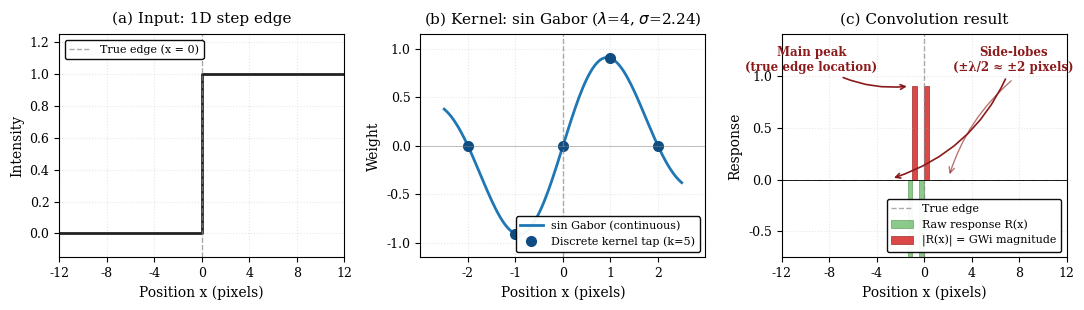
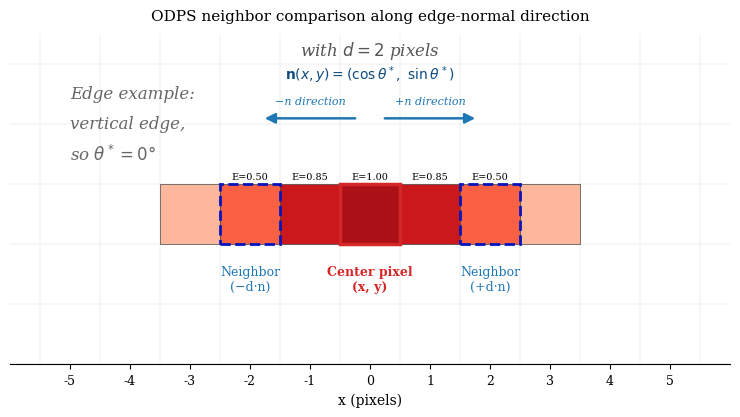

Generate these figures, in order, with matplotlib:
"""
generate_figure_2_3.py — Side-lobe phenomenon (Fig 2) + ODPS schematic (Fig 3)

Both figures generated as standalone PNG at 300 DPI, suitable for paper inclusion.

Figure 2: 1D simulation of step edge convolved with imaginary Gabor kernel,
          showing the double-peak side-lobe artifact that motivates ODPS.

Figure 3: 2D schematic of ODPS neighbor comparison along edge-normal direction,
          using the argmax orientation map from Stage 5.

Author: Kukuh Yudhistiro
"""

from __future__ import annotations

from pathlib import Path

import matplotlib
matplotlib.use("Agg")
import matplotlib.pyplot as plt
import matplotlib.patches as mpatches
from matplotlib.patches import FancyArrowPatch, Rectangle, Circle
import numpy as np


# ============================================================================
# Common style setup
# ============================================================================

def setup_style():
    plt.rcParams.update({
        "font.family": "serif",
        "font.serif": ["DejaVu Serif", "Times New Roman"],
        "font.size": 10,
        "axes.titlesize": 11,
        "axes.labelsize": 10,
        "axes.linewidth": 0.8,
        "xtick.labelsize": 9,
        "ytick.labelsize": 9,
        "legend.fontsize": 9,
        "legend.frameon": True,
        "legend.framealpha": 0.95,
        "legend.edgecolor": "black",
        "savefig.dpi": 300,
        "savefig.bbox": "tight",
    })


# ============================================================================
# FIGURE 2 — Side-lobe phenomenon (1D step edge demonstration)
# ============================================================================

def generate_figure_2(output_path: Path):
    """Three-panel figure: step edge, kernel, convolution result."""
    setup_style()

    # 1D step edge — transition at x=0
    x = np.arange(-15, 16, dtype=np.float64)
    step = np.where(x >= 0, 1.0, 0.0)

    # Imaginary Gabor kernel (sin Gabor)
    # Parameters: lambda=4, sigma=2.24 (same as paper)
    kx = np.arange(-2, 3, dtype=np.float64)  # 5-tap (kernel size 5)
    lam, sigma = 4.0, 2.24
    kernel = np.sin(2 * np.pi * kx / lam) * np.exp(-kx ** 2 / (2 * sigma ** 2))

    # Use a finer-resolution analytic kernel for visualization (smoother curve)
    kx_smooth = np.linspace(-2.5, 2.5, 200)
    kernel_smooth = (np.sin(2 * np.pi * kx_smooth / lam)
                     * np.exp(-kx_smooth ** 2 / (2 * sigma ** 2)))

    # Compute response analytically: convolve step with kernel on finer grid
    # For visualization clarity, use a finer x grid
    x_fine = np.linspace(-15, 15, 601)
    step_fine = np.where(x_fine >= 0, 1.0, 0.0)

    # Convolve at full integer locations only for true alignment
    response = np.convolve(step, kernel, mode="same")
    abs_response = np.abs(response)

    # Create figure with 3 subplots in a row
    fig, axes = plt.subplots(1, 3, figsize=(11, 3.2))

    # --- Panel (a): Input step edge ---
    ax = axes[0]
    ax.plot(x, step, color="#222222", linewidth=2.0, drawstyle="steps-post")
    ax.axvline(0, color="#888888", linestyle="--", linewidth=1.0,
                alpha=0.7, label="True edge (x = 0)")
    ax.set_xlim(-12, 12)
    ax.set_ylim(-0.15, 1.25)
    ax.set_xlabel("Position x (pixels)")
    ax.set_ylabel("Intensity")
    ax.set_title("(a) Input: 1D step edge", fontsize=11, pad=8)
    ax.grid(alpha=0.3, linestyle=":")
    ax.legend(loc="upper left", fontsize=8)
    ax.set_xticks([-12, -8, -4, 0, 4, 8, 12])

    # --- Panel (b): Imaginary Gabor kernel cross-section ---
    ax = axes[1]
    ax.plot(kx_smooth, kernel_smooth, color="#1F77B4", linewidth=2.0,
            label="sin Gabor (continuous)")
    ax.plot(kx, kernel, "o", color="#0F4C81", markersize=7,
            label="Discrete kernel tap (k=5)")
    ax.axhline(0, color="#888888", linestyle="-", linewidth=0.6, alpha=0.6)
    ax.axvline(0, color="#888888", linestyle="--", linewidth=1.0, alpha=0.7)
    ax.set_xlim(-3, 3)
    ax.set_ylim(-1.15, 1.15)
    ax.set_xlabel("Position x (pixels)")
    ax.set_ylabel("Weight")
    ax.set_title(r"(b) Kernel: sin Gabor ($\lambda$=4, $\sigma$=2.24)",
                 fontsize=11, pad=8)
    ax.grid(alpha=0.3, linestyle=":")
    ax.legend(loc="lower right", fontsize=8)
    ax.set_xticks([-2, -1, 0, 1, 2])

    # --- Panel (c): Convolution result (signed and absolute) ---
    ax = axes[2]
    # Plot bars for visualization clarity (since data is discrete)
    bar_width = 0.4
    ax.bar(x - bar_width/2, response, width=bar_width,
           color="#2CA02C", alpha=0.55, label="Raw response R(x)",
           edgecolor="#1A6A1A", linewidth=0.5)
    ax.bar(x + bar_width/2, abs_response, width=bar_width,
           color="#D62728", alpha=0.85, label="|R(x)| = GWi magnitude",
           edgecolor="#8B1A1B", linewidth=0.5)

    # Annotate main peak (place label TOP-LEFT, well away from data)
    peak_idx = int(np.argmax(abs_response))
    peak_x, peak_y = x[peak_idx], abs_response[peak_idx]

    # Annotate side-lobes (place label TOP-RIGHT)
    sl_idx_l = 12  # x=-3 (left side-lobe)
    sl_idx_r = 17  # x=+2 (right side-lobe)

    # Main peak label — high up on the LEFT
    ax.annotate("Main peak\n(true edge location)",
                xy=(peak_x, peak_y),
                xytext=(-9.5, 1.05),
                fontsize=8.5, color="#8B1A1B", fontweight="bold",
                ha="center",
                arrowprops=dict(arrowstyle="->", color="#8B1A1B",
                                lw=1.2, shrinkA=2, shrinkB=4,
                                connectionstyle="arc3,rad=0.2"))

    # Side-lobe label — high up on the RIGHT, with one leader to each side-lobe
    ax.annotate("Side-lobes\n(±λ/2 ≈ ±2 pixels)",
                xy=(x[sl_idx_l], abs_response[sl_idx_l]),
                xytext=(7.5, 1.05),
                fontsize=8.5, color="#8B1A1B", fontweight="bold",
                ha="center",
                arrowprops=dict(arrowstyle="->", color="#8B1A1B",
                                lw=1.2, shrinkA=2, shrinkB=4,
                                connectionstyle="arc3,rad=-0.25"))

    # Second arrow to the right-side side-lobe
    ax.annotate("",
                xy=(x[sl_idx_r], abs_response[sl_idx_r]),
                xytext=(7.5, 0.97),
                arrowprops=dict(arrowstyle="->", color="#8B1A1B",
                                lw=1.0, alpha=0.6,
                                shrinkA=2, shrinkB=4,
                                connectionstyle="arc3,rad=0.15"))

    ax.axvline(0, color="#888888", linestyle="--", linewidth=1.0,
                alpha=0.7, label="True edge")
    ax.axhline(0, color="#000000", linewidth=0.6)
    ax.set_xlim(-12, 12)
    ax.set_ylim(-0.75, 1.40)
    ax.set_xlabel("Position x (pixels)")
    ax.set_ylabel("Response")
    ax.set_title("(c) Convolution result", fontsize=11, pad=8)
    ax.grid(alpha=0.3, linestyle=":")
    ax.legend(loc="lower right", fontsize=8)
    ax.set_xticks([-12, -8, -4, 0, 4, 8, 12])

    plt.tight_layout()
    plt.savefig(output_path, dpi=300, bbox_inches="tight", facecolor="white")
    plt.close()
    print(f"[OK] Figure 2 saved: {output_path}")


# ============================================================================
# FIGURE 3 — ODPS schematic (2D neighbor comparison)
# ============================================================================

def generate_figure_3(output_path: Path):
    """Schematic showing ODPS neighbor comparison along edge-normal direction."""
    setup_style()

    fig, ax = plt.subplots(1, 1, figsize=(7.5, 5.5))
    ax.set_aspect("equal")

    # Background pixel grid (light gray)
    grid_color = "#DDDDDD"
    for gx in range(-6, 7):
        ax.axvline(gx + 0.5, color=grid_color, linewidth=0.3, zorder=0)
    for gy in range(-5, 6):
        ax.axhline(gy + 0.5, color=grid_color, linewidth=0.3, zorder=0)

    # --- Draw representative edge in the image ---
    # Suppose the edge runs vertically at x=0 (a vertical edge)
    # The orientation that detects this edge is θ=0° (filter orientation aligned with edge-normal)
    # So θ* points in the +x direction (horizontal)
    # Edge-normal direction n = (cos(0°), sin(0°)) = (1, 0)

    # Highlight the edge region: pixels at x=-2,-1,0,1,2 with stronger magnitudes
    # x=0 is the main peak; x=±2 are side-lobes
    pixel_magnitudes = {
        -3: 0.10, -2: 0.50, -1: 0.85, 0: 1.00, 1: 0.85, 2: 0.50, 3: 0.10,
    }
    for px, mag in pixel_magnitudes.items():
        alpha = 0.20 + 0.65 * mag  # darker = higher magnitude
        rect = Rectangle((px - 0.5, -0.5), 1, 1,
                         facecolor=plt.cm.Reds(alpha),
                         edgecolor="#444444", linewidth=0.5, zorder=1)
        ax.add_patch(rect)

    # Label magnitudes inside the strong pixels
    for px, mag in pixel_magnitudes.items():
        if mag >= 0.30:
            ax.text(px, -0.5 + 1.05, f"E={mag:.2f}",
                    ha="center", va="bottom", fontsize=7,
                    color="black", zorder=4)

    # --- Highlight pixel (x, y) at the main peak: x=0, y=0 ---
    center_pixel = Rectangle((-0.5, -0.5), 1, 1,
                              facecolor="none",
                              edgecolor="#D62728", linewidth=2.5, zorder=3)
    ax.add_patch(center_pixel)
    ax.text(0, -0.5 - 0.35, "Center pixel\n(x, y)",
            ha="center", va="top", fontsize=9, color="#D62728",
            fontweight="bold")

    # --- Highlight neighbors: at (x + d·n, y + d·n) and (x - d·n, y - d·n) ---
    # Since n = (1, 0) and d = 2, neighbors are at x=+2 and x=-2
    for nx, label_offset in [(-2, "−d·n"), (2, "+d·n")]:
        neighbor = Rectangle((nx - 0.5, -0.5), 1, 1,
                              facecolor="none",
                              edgecolor="#0713BB", linewidth=2.0,
                              linestyle="--", zorder=3)
        ax.add_patch(neighbor)
        ax.text(nx, -0.5 - 0.35, f"Neighbor\n({label_offset})",
                ha="center", va="top", fontsize=9, color="#1F77B4")

    # --- Draw the edge-normal direction arrows ---
    arrow_y = 1.6
    # Right arrow (+n direction)
    arrow_right = FancyArrowPatch((0.2, arrow_y), (1.8, arrow_y),
                                   arrowstyle="-|>", mutation_scale=15,
                                   color="#1F77B4", linewidth=1.8, zorder=4)
    ax.add_patch(arrow_right)
    ax.text(1.0, arrow_y + 0.20, "+n direction",
            ha="center", va="bottom", fontsize=8,
            color="#1F77B4", style="italic")

    # Left arrow (-n direction)
    arrow_left = FancyArrowPatch((-0.2, arrow_y), (-1.8, arrow_y),
                                  arrowstyle="-|>", mutation_scale=15,
                                  color="#1F77B4", linewidth=1.8, zorder=4)
    ax.add_patch(arrow_left)
    ax.text(-1.0, arrow_y + 0.20, "−n direction",
            ha="center", va="bottom", fontsize=8,
            color="#1F77B4", style="italic")

    # n vector formula
    ax.text(0, arrow_y + 0.55,
            r"$\mathbf{n}(x,y) = (\cos\theta^*,\ \sin\theta^*)$",
            ha="center", va="bottom", fontsize=10, color="#0F4C81")
    ax.text(0, arrow_y + 0.95,
            r"with $d = 2$ pixels",
            ha="center", va="bottom", fontsize=12, color="#555555",
            style="italic")

#     # --- Draw the decision rule below the diagram ---
#     decision_text = (
#         r"Keep $E(x, y)$ if $E(x, y) \geq \max(E(x+d\cdot\mathbf{n}),\ E(x-d\cdot\mathbf{n}))$,"
#         "\n"
#         r"otherwise set $E_{\mathrm{ODPS}}(x, y) = 0$"
#     )
#     ax.text(0, -2.8, decision_text,
#             ha="center", va="top", fontsize=10,
#             bbox=dict(boxstyle="round,pad=0.5",
#                       facecolor="#FFF8E1",
#                       edgecolor="#B8860B",
#                       linewidth=1.0))

    # --- Annotation: vertical edge schematic on the left ---
    # Show a small panel showing what the orientation is
    ax.text(-5.0, 2.0, r"Edge example:",
            ha="left", va="center", fontsize=12, color="#666666",
            style="italic")
    ax.text(-5.0, 1.5, r"vertical edge,",
            ha="left", va="center", fontsize=12, color="#666666",
            style="italic")
    ax.text(-5.0, 1.0, r"so $\theta^* = 0°$",
            ha="left", va="center", fontsize=12, color="#666666",
            style="italic")

    # --- Final axis adjustments ---
    ax.set_xlim(-6, 6)
    ax.set_ylim(-2.5, 3.0)
    ax.set_xticks(range(-5, 6))
    ax.set_yticks([])
    ax.set_xlabel("x (pixels)")
    ax.spines["top"].set_visible(False)
    ax.spines["right"].set_visible(False)
    ax.spines["left"].set_visible(False)
    ax.grid(False)

    # Title
    ax.set_title("ODPS neighbor comparison along edge-normal direction",
                  fontsize=11, pad=10)

    plt.tight_layout()
    plt.savefig(output_path, dpi=300, bbox_inches="tight", facecolor="white")
    plt.close()
    print(f"[OK] Figure 3 saved: {output_path}")


# ============================================================================
# Main
# ============================================================================

if __name__ == "__main__":
    output_dir = Path("manuscript/figure")
    output_dir.mkdir(parents=True, exist_ok=True)

    fig2_path = output_dir / "figure_2_sidelobe.png"
    fig3_path = output_dir / "figure_3_odps_schematic.png"

    generate_figure_2(fig2_path)
    generate_figure_3(fig3_path)

    print("\n[DONE] Both figures saved.")
